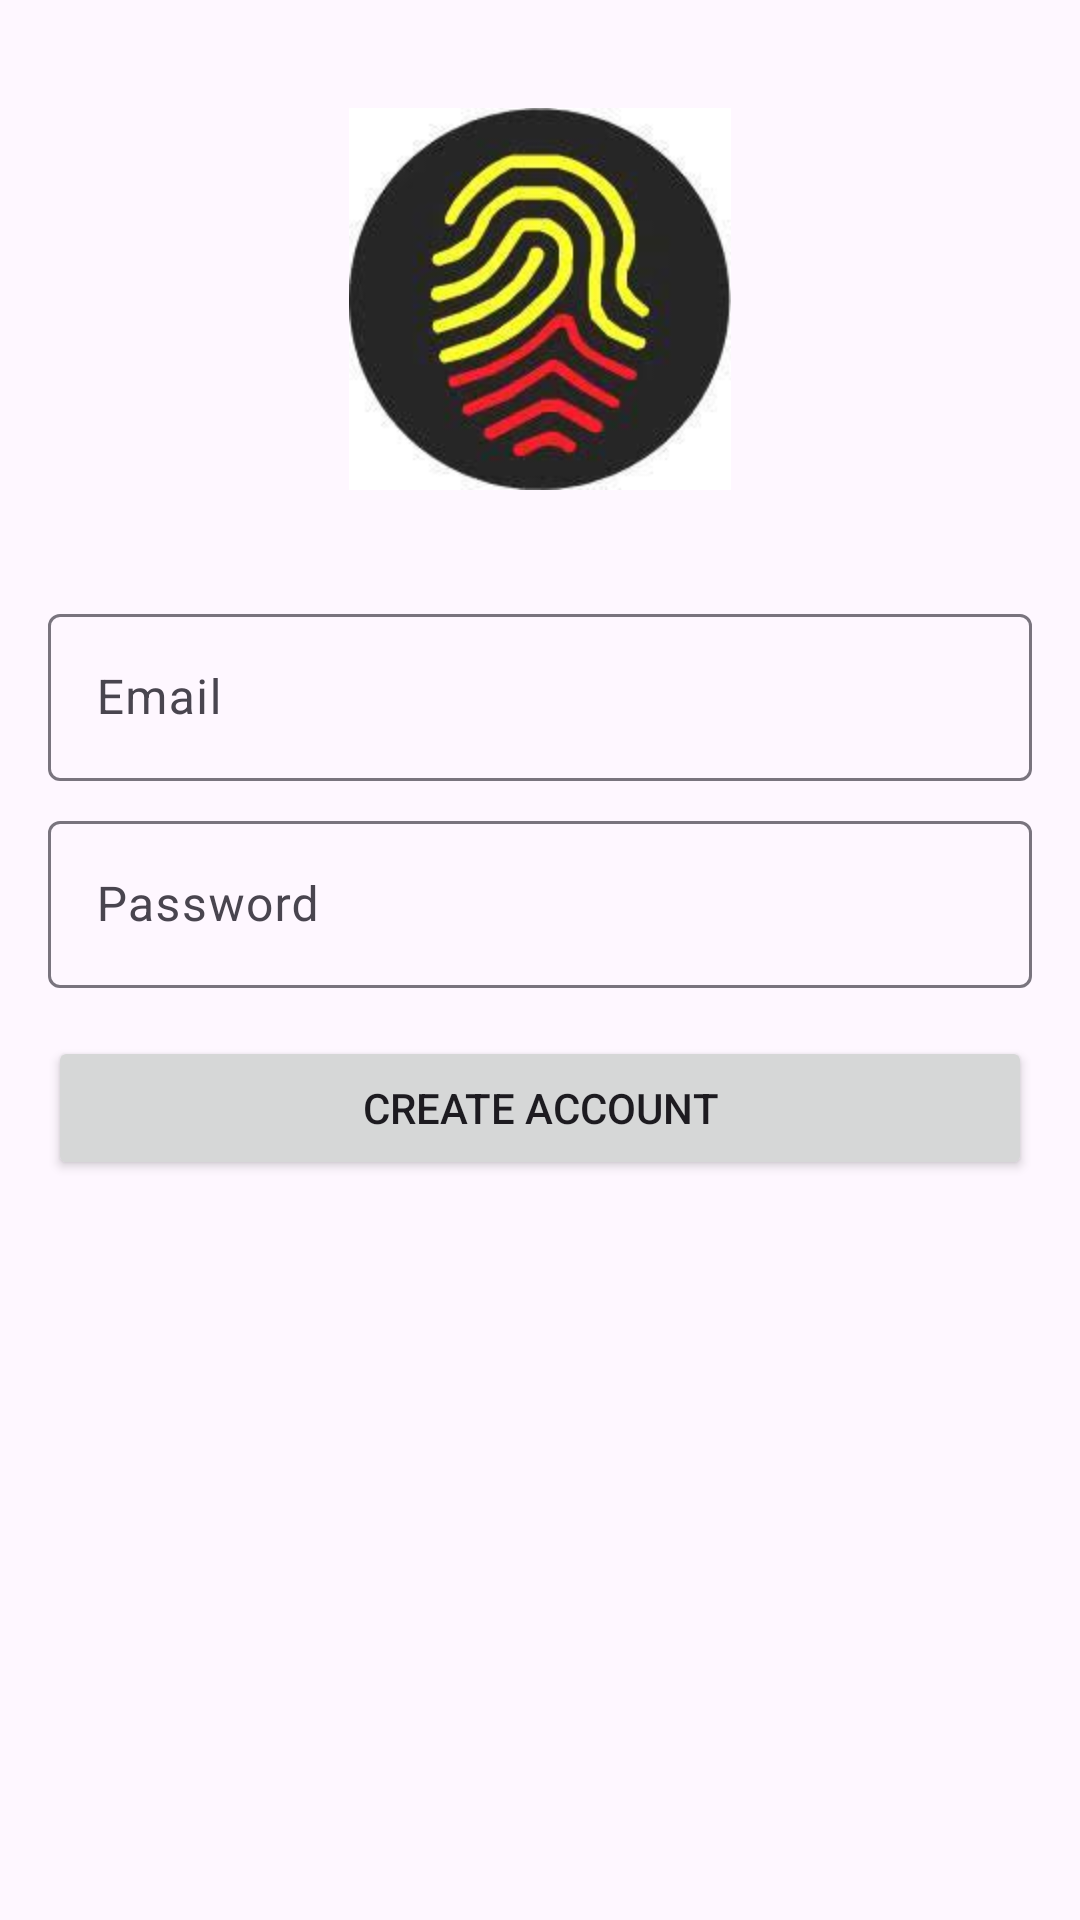

Produce the Android XML layout that renders to this screen, including the resource entries it uses.
<!-- AndroidManifest.xml: application theme Theme.NIRA -->
<!-- res/layout/activity_register.xml -->
<RelativeLayout xmlns:android="http://schemas.android.com/apk/res/android"
    android:layout_width="match_parent"
    android:layout_height="match_parent"
    android:padding="16dp">

    <ImageView
        android:layout_width="wrap_content"
        android:layout_height="wrap_content"
        android:src="@mipmap/nirajpeg"
        android:layout_centerHorizontal="true"
        android:id="@+id/logo"
        android:layout_margin="20dp"/>

    <com.google.android.material.textfield.TextInputLayout
        android:layout_below="@+id/logo"
        android:id="@+id/tilEmail"
        android:layout_width="match_parent"
        android:layout_height="wrap_content"
        android:layout_marginTop="16dp">

        <com.google.android.material.textfield.TextInputEditText
            android:id="@+id/editTextEmail"
            android:layout_width="match_parent"
            android:layout_height="wrap_content"
            android:hint="Email"
            android:inputType="textEmailAddress" />
    </com.google.android.material.textfield.TextInputLayout>

    <com.google.android.material.textfield.TextInputLayout
        android:id="@+id/tilPassword"
        android:layout_width="match_parent"
        android:layout_height="wrap_content"
        android:layout_below="@id/tilEmail"
        android:layout_marginTop="8dp">

        <com.google.android.material.textfield.TextInputEditText
            android:id="@+id/editTextPassword"
            android:layout_width="match_parent"
            android:layout_height="wrap_content"
            android:hint="Password"
            android:inputType="textPassword" />
    </com.google.android.material.textfield.TextInputLayout>

    <Button
        android:id="@+id/btnCreateAccount"
        android:layout_width="match_parent"
        android:layout_height="wrap_content"
        android:layout_below="@id/tilPassword"
        android:layout_marginTop="16dp"
        android:text="Create Account" />
</RelativeLayout>
<!-- resources referenced by this layout -->
<resources>
  <!-- mipmap nirajpeg: jpeg bitmap (mipmap-hdpi, 7549 bytes) -->
  <style name="Theme.NIRA" parent="Base.Theme.NIRA" />
  <style name="Base.Theme.NIRA" parent="Theme.Material3.DayNight.NoActionBar">
          
          
      </style>
</resources>
